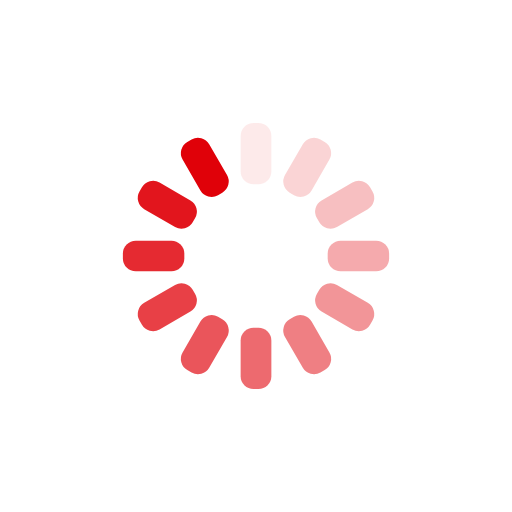
t = 0.00 s
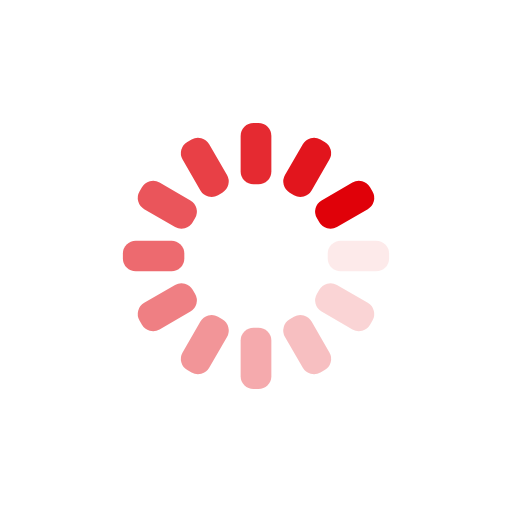
t = 0.25 s
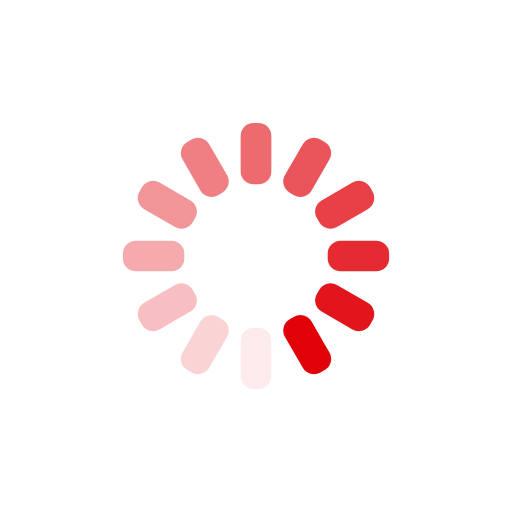
t = 0.50 s
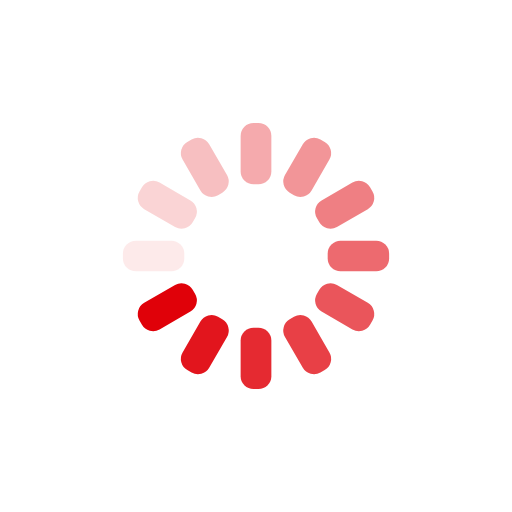
t = 0.75 s

The animated SVG that drew these frames (rendered in a browser with its animation timeline set to each time). Animation: 12 SMIL elements (animate=12); one cycle of 1.00 s, repeats indefinitely.

<svg xmlns="http://www.w3.org/2000/svg" xmlns:xlink="http://www.w3.org/1999/xlink" style="margin:auto;background:transparent;display:block;" width="200px" height="200px" viewBox="0 0 100 100" preserveAspectRatio="xMidYMid">
<g transform="rotate(0 50 50)">
  <rect x="47" y="24" rx="2.52" ry="2.52" width="6" height="12" fill="#E00109">
    <animate attributeName="opacity" values="1;0" keyTimes="0;1" dur="1s" begin="-0.9166666666666666s" repeatCount="indefinite"></animate>
  </rect>
</g><g transform="rotate(30 50 50)">
  <rect x="47" y="24" rx="2.52" ry="2.52" width="6" height="12" fill="#E00109">
    <animate attributeName="opacity" values="1;0" keyTimes="0;1" dur="1s" begin="-0.8333333333333334s" repeatCount="indefinite"></animate>
  </rect>
</g><g transform="rotate(60 50 50)">
  <rect x="47" y="24" rx="2.52" ry="2.52" width="6" height="12" fill="#E00109">
    <animate attributeName="opacity" values="1;0" keyTimes="0;1" dur="1s" begin="-0.75s" repeatCount="indefinite"></animate>
  </rect>
</g><g transform="rotate(90 50 50)">
  <rect x="47" y="24" rx="2.52" ry="2.52" width="6" height="12" fill="#E00109">
    <animate attributeName="opacity" values="1;0" keyTimes="0;1" dur="1s" begin="-0.6666666666666666s" repeatCount="indefinite"></animate>
  </rect>
</g><g transform="rotate(120 50 50)">
  <rect x="47" y="24" rx="2.52" ry="2.52" width="6" height="12" fill="#E00109">
    <animate attributeName="opacity" values="1;0" keyTimes="0;1" dur="1s" begin="-0.5833333333333334s" repeatCount="indefinite"></animate>
  </rect>
</g><g transform="rotate(150 50 50)">
  <rect x="47" y="24" rx="2.52" ry="2.52" width="6" height="12" fill="#E00109">
    <animate attributeName="opacity" values="1;0" keyTimes="0;1" dur="1s" begin="-0.5s" repeatCount="indefinite"></animate>
  </rect>
</g><g transform="rotate(180 50 50)">
  <rect x="47" y="24" rx="2.52" ry="2.52" width="6" height="12" fill="#E00109">
    <animate attributeName="opacity" values="1;0" keyTimes="0;1" dur="1s" begin="-0.4166666666666667s" repeatCount="indefinite"></animate>
  </rect>
</g><g transform="rotate(210 50 50)">
  <rect x="47" y="24" rx="2.52" ry="2.52" width="6" height="12" fill="#E00109">
    <animate attributeName="opacity" values="1;0" keyTimes="0;1" dur="1s" begin="-0.3333333333333333s" repeatCount="indefinite"></animate>
  </rect>
</g><g transform="rotate(240 50 50)">
  <rect x="47" y="24" rx="2.52" ry="2.52" width="6" height="12" fill="#E00109">
    <animate attributeName="opacity" values="1;0" keyTimes="0;1" dur="1s" begin="-0.25s" repeatCount="indefinite"></animate>
  </rect>
</g><g transform="rotate(270 50 50)">
  <rect x="47" y="24" rx="2.52" ry="2.52" width="6" height="12" fill="#E00109">
    <animate attributeName="opacity" values="1;0" keyTimes="0;1" dur="1s" begin="-0.16666666666666666s" repeatCount="indefinite"></animate>
  </rect>
</g><g transform="rotate(300 50 50)">
  <rect x="47" y="24" rx="2.52" ry="2.52" width="6" height="12" fill="#E00109">
    <animate attributeName="opacity" values="1;0" keyTimes="0;1" dur="1s" begin="-0.08333333333333333s" repeatCount="indefinite"></animate>
  </rect>
</g><g transform="rotate(330 50 50)">
  <rect x="47" y="24" rx="2.52" ry="2.52" width="6" height="12" fill="#E00109">
    <animate attributeName="opacity" values="1;0" keyTimes="0;1" dur="1s" begin="0s" repeatCount="indefinite"></animate>
  </rect>
</g>
</svg>
